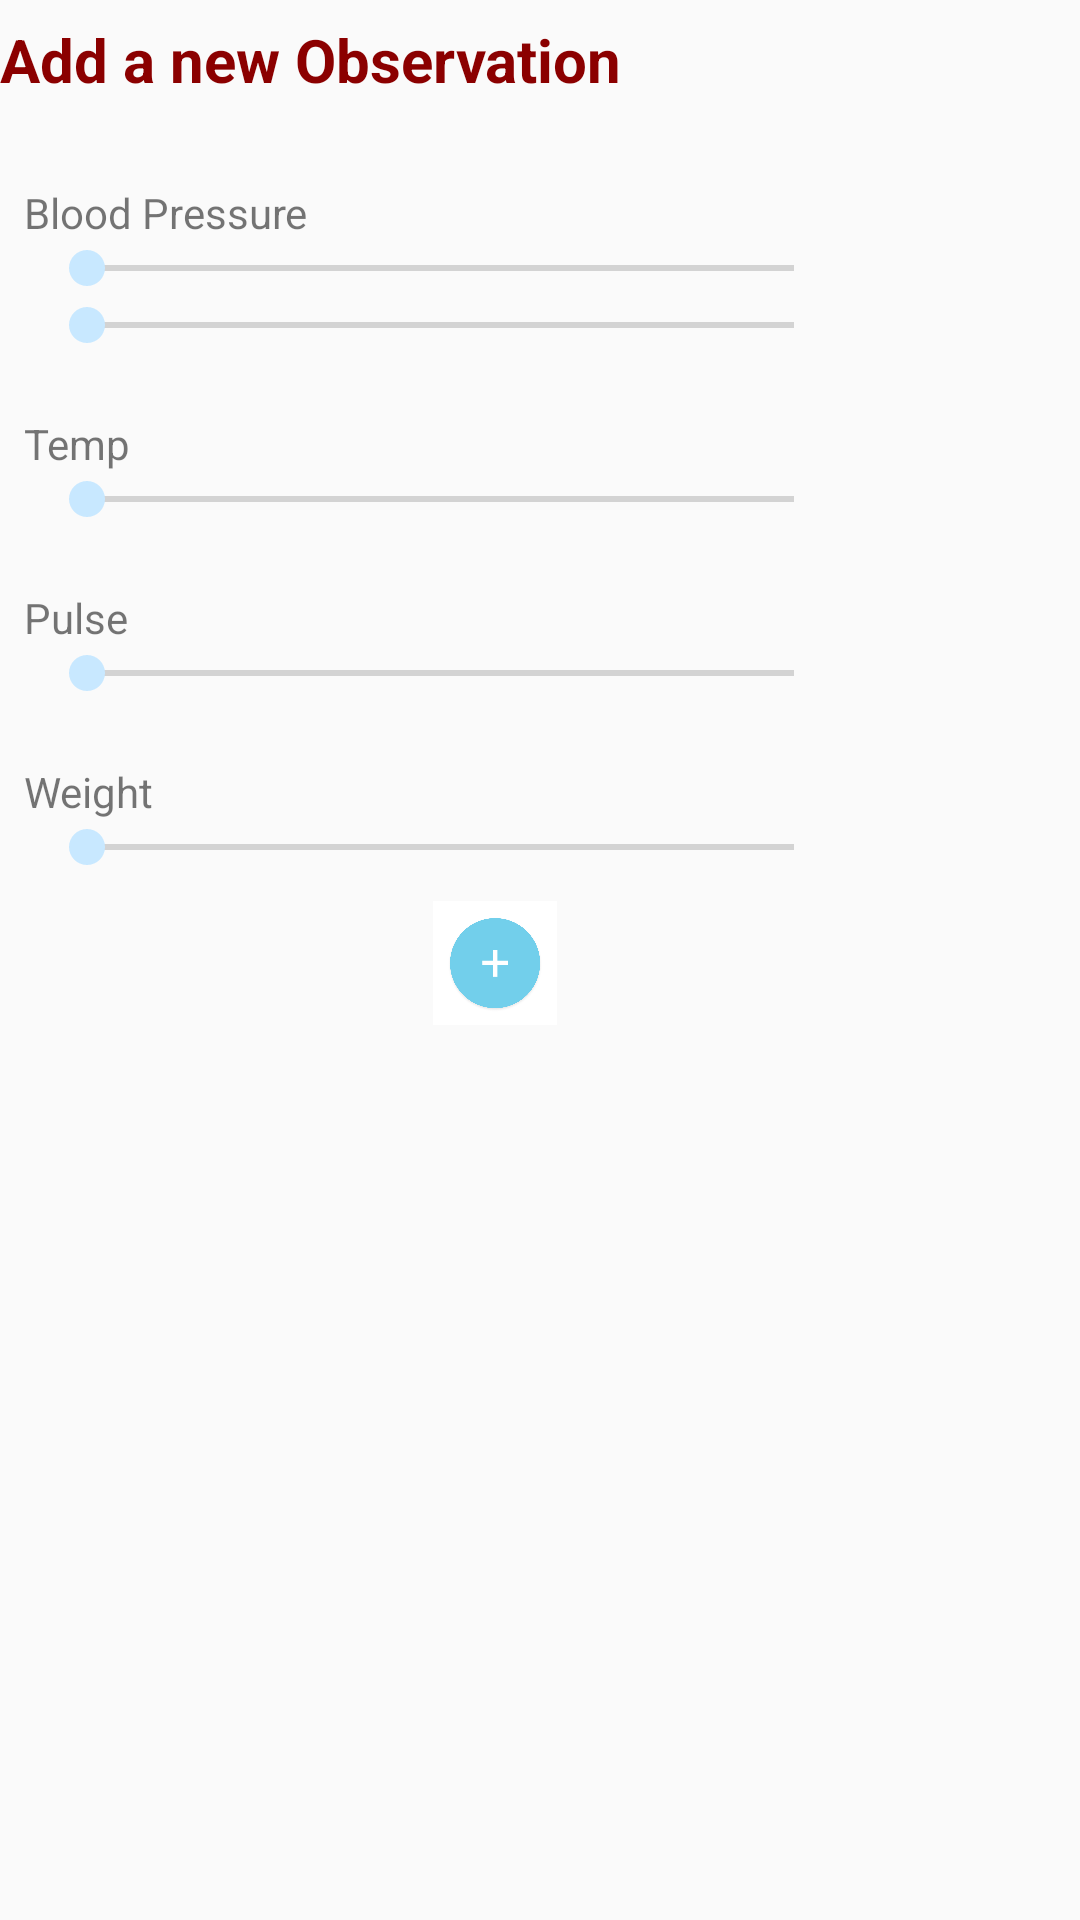

Here is an Android app screen rendered from its layout file. Give the layout XML and the strings, colors and styles it references.
<!-- AndroidManifest.xml: application theme MyMaterialTheme -->
<!-- res/layout/fragment_add_observation.xml -->
<FrameLayout xmlns:android="http://schemas.android.com/apk/res/android"
    xmlns:tools="http://schemas.android.com/tools"
    android:layout_width="match_parent"
    android:layout_marginLeft="5pt"
    android:layout_height="match_parent"
    tools:context="com.example.ahmad.patientmanagement.AddObservationFragment">

    <LinearLayout
        android:layout_width="200pt"
        android:layout_height="match_parent"
        android:orientation="vertical">
        <TextView
            android:layout_width="match_parent"
            android:layout_height="wrap_content"
            android:textColor="@color/darkRed"
            android:textSize="20dp"
            android:layout_marginTop="3pt"
            android:textStyle="bold"
            android:text="Add a new Observation"/>
        <LinearLayout
            android:layout_width="match_parent"
            android:layout_height="wrap_content"
            android:layout_margin="8dp"
            android:orientation="vertical">
            <TextView
                android:layout_width="130pt"
                android:layout_height="wrap_content"
                android:text="Blood Pressure"
                android:layout_marginTop="20dp"/>
            <LinearLayout
                android:layout_width="match_parent"
                android:layout_height="wrap_content"
                android:orientation="horizontal">

                <SeekBar
                    android:id="@+id/seekBar1"
                    android:layout_marginLeft="5dp"
                    android:layout_width="130pt"
                    android:layout_height="wrap_content"
                    android:layout_alignParentLeft="true"
                    android:layout_alignParentTop="true"
                    android:max="120"/>

                <TextView
                    android:layout_width="25pt"
                    android:layout_height="wrap_content"
                    android:id="@+id/bpn"/>
            </LinearLayout>


            <LinearLayout
                android:layout_width="match_parent"
                android:layout_height="wrap_content"
                android:orientation="horizontal">

                <SeekBar
                    android:id="@+id/seekBar2"
                    android:layout_width="130pt"
                    android:layout_marginLeft="5dp"
                    android:layout_height="wrap_content"
                    android:layout_alignParentLeft="true"
                    android:layout_alignParentTop="true"
                    android:max="70"/>
                <TextView
                    android:layout_width="25pt"
                    android:layout_height="wrap_content"
                    android:id="@+id/bpd"/>
            </LinearLayout>
            <TextView
                android:layout_width="25pt"
                android:layout_height="wrap_content"
                android:text="Temp"
                android:layout_marginTop="20dp"/>
            <LinearLayout
                android:layout_width="match_parent"
                android:layout_height="wrap_content"
                android:orientation="horizontal">

                <SeekBar
                    android:id="@+id/seekBar3"
                    android:layout_width="130pt"
                    android:layout_marginLeft="5dp"
                    android:layout_height="wrap_content"
                    android:layout_alignParentLeft="true"
                    android:layout_alignParentTop="true"
                    android:max="30"/>
                <TextView
                    android:layout_width="25pt"
                    android:layout_height="wrap_content"
                    android:id="@+id/temp"/>
            </LinearLayout>
            <TextView
                android:layout_width="25pt"
                android:layout_height="wrap_content"
                android:text="Pulse"
                android:layout_marginTop="20dp"/>
            <LinearLayout
                android:layout_width="match_parent"
                android:layout_height="wrap_content"
                android:orientation="horizontal">

                <SeekBar
                    android:id="@+id/seekBar4"
                    android:layout_width="130pt"
                    android:layout_marginLeft="5dp"
                    android:layout_height="wrap_content"
                    android:layout_alignParentLeft="true"
                    android:layout_alignParentTop="true"
                    android:max="160"/>
                <TextView
                    android:layout_width="25pt"
                    android:layout_height="wrap_content"
                    android:id="@+id/pulse"/>
            </LinearLayout>

            <TextView
                android:layout_width="25pt"
                android:layout_height="wrap_content"
                android:text="Weight"
                android:layout_marginTop="20dp"/>
            <LinearLayout
                android:layout_width="match_parent"
                android:layout_height="wrap_content"
                android:orientation="horizontal">
                <SeekBar
                    android:id="@+id/seekBar5"
                    android:layout_width="130pt"
                    android:layout_marginLeft="5dp"
                    android:layout_height="wrap_content"
                    android:layout_alignParentLeft="true"
                    android:layout_alignParentTop="true"
                    android:max="160"/>
                <TextView
                    android:layout_width="25pt"
                    android:layout_height="wrap_content"
                    android:id="@+id/weight"/>
            </LinearLayout>
        </LinearLayout>

        <ImageView
            android:layout_width="20pt"
            android:layout_height="20pt"
            android:src="@drawable/add"
            android:scaleType="fitCenter"
            android:layout_marginLeft="70pt"
            android:onClick="addObservationButtonCLick"/>
    </LinearLayout>

</FrameLayout>
<!-- resources referenced by this layout -->
<resources>
  <color name="darkRed">#8B0000</color>
  <!-- drawable add: png bitmap (drawable, 30211 bytes) -->
  <style name="MyMaterialTheme" parent="MyMaterialTheme.Base">
  
      </style>
  <style name="MyMaterialTheme.Base" parent="Theme.AppCompat.Light.DarkActionBar">
          <item name="windowNoTitle">true</item>
          <item name="windowActionBar">false</item>
          <item name="colorPrimary">@color/colorPrimary</item>
          <item name="colorPrimaryDark">@color/colorPrimaryDark</item>
          <item name="colorAccent">@color/colorAccent</item>
      </style>
  <color name="colorPrimary">#125688</color>
  <color name="colorPrimaryDark">#125688</color>
  <color name="colorAccent">#c8e8ff</color>
</resources>
